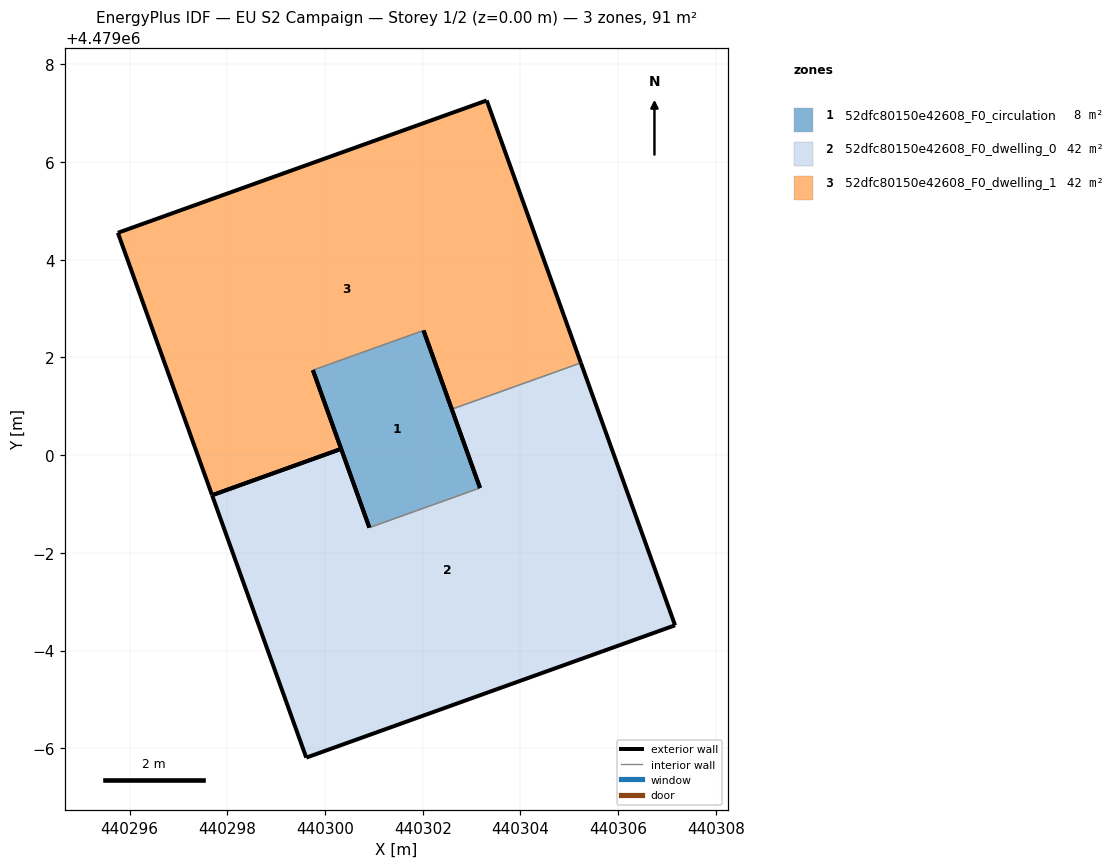
=== STOREY PLAN SPEC (per zone: floor XY polygon, exterior-wall plan segments, windows/doors) ===
zone 1: 52dfc80150e42608_F0_circulation  (8.2 m²)
  floor: (440303.17, 4478999.33) (440302.02, 4479002.55) (440299.75, 4479001.74) (440300.91, 4478998.52)
  exterior wall: (440300.91, 4478998.52) – (440299.75, 4479001.74)  [3.4 m]
  exterior wall: (440302.02, 4479002.55) – (440303.17, 4478999.33)  [3.4 m]
  interior walls: 2
zone 2: 52dfc80150e42608_F0_dwelling_0  (41.6 m²)
  floor: (440307.16, 4478996.52) (440305.24, 4479001.89) (440302.59, 4479000.94) (440303.17, 4478999.33) (440300.91, 4478998.52) (440300.33, 4479000.13) (440297.69, 4478999.18) (440299.62, 4478993.81)
  exterior wall: (440300.33, 4479000.13) – (440300.91, 4478998.52)  [1.7 m]
  exterior wall: (440303.17, 4478999.33) – (440302.59, 4479000.94)  [1.7 m]
  exterior wall: (440305.24, 4479001.89) – (440307.16, 4478996.52)  [5.7 m]
  exterior wall: (440307.16, 4478996.52) – (440299.62, 4478993.81)  [8.0 m]
  exterior wall: (440299.62, 4478993.81) – (440297.69, 4478999.18)  [5.7 m]
  exterior wall: (440297.69, 4478999.18) – (440300.33, 4479000.13)  [2.8 m]
  interior walls: 2
zone 3: 52dfc80150e42608_F0_dwelling_1  (41.6 m²)
  floor: (440305.24, 4479001.89) (440303.31, 4479007.26) (440295.76, 4479004.55) (440297.69, 4478999.18) (440300.33, 4479000.13) (440299.75, 4479001.74) (440302.02, 4479002.55) (440302.59, 4479000.94)
  exterior wall: (440303.31, 4479007.26) – (440305.24, 4479001.89)  [5.7 m]
  exterior wall: (440302.59, 4479000.94) – (440302.02, 4479002.55)  [1.7 m]
  exterior wall: (440299.75, 4479001.74) – (440300.33, 4479000.13)  [1.7 m]
  exterior wall: (440297.69, 4478999.18) – (440295.76, 4479004.55)  [5.7 m]
  exterior wall: (440295.76, 4479004.55) – (440303.31, 4479007.26)  [8.0 m]
  exterior wall: (440300.33, 4479000.13) – (440297.69, 4478999.18)  [2.8 m]
  interior walls: 2

=== DERIVED (storey summary) ===
Building: EU S2 Campaign
Storey: 1 of 2  (floor level z = 0.00 m)
Storey gross floor area: 91.5 m²
Zones on this storey: 3
  - 52dfc80150e42608_F0_circulation: floor 8.2 m²; exterior wall 6.8 m (20.5 m²); WWR 0.0%
  - 52dfc80150e42608_F0_dwelling_0: floor 41.6 m²; exterior wall 25.7 m (77.0 m²); WWR 0.0%
  - 52dfc80150e42608_F0_dwelling_1: floor 41.6 m²; exterior wall 25.7 m (77.0 m²); WWR 0.0%
Zone adjacency (shared interzone walls):
  - 52dfc80150e42608_F0_circulation ↔ 52dfc80150e42608_F0_dwelling_0
  - 52dfc80150e42608_F0_circulation ↔ 52dfc80150e42608_F0_dwelling_1
  - 52dfc80150e42608_F0_dwelling_0 ↔ 52dfc80150e42608_F0_dwelling_1